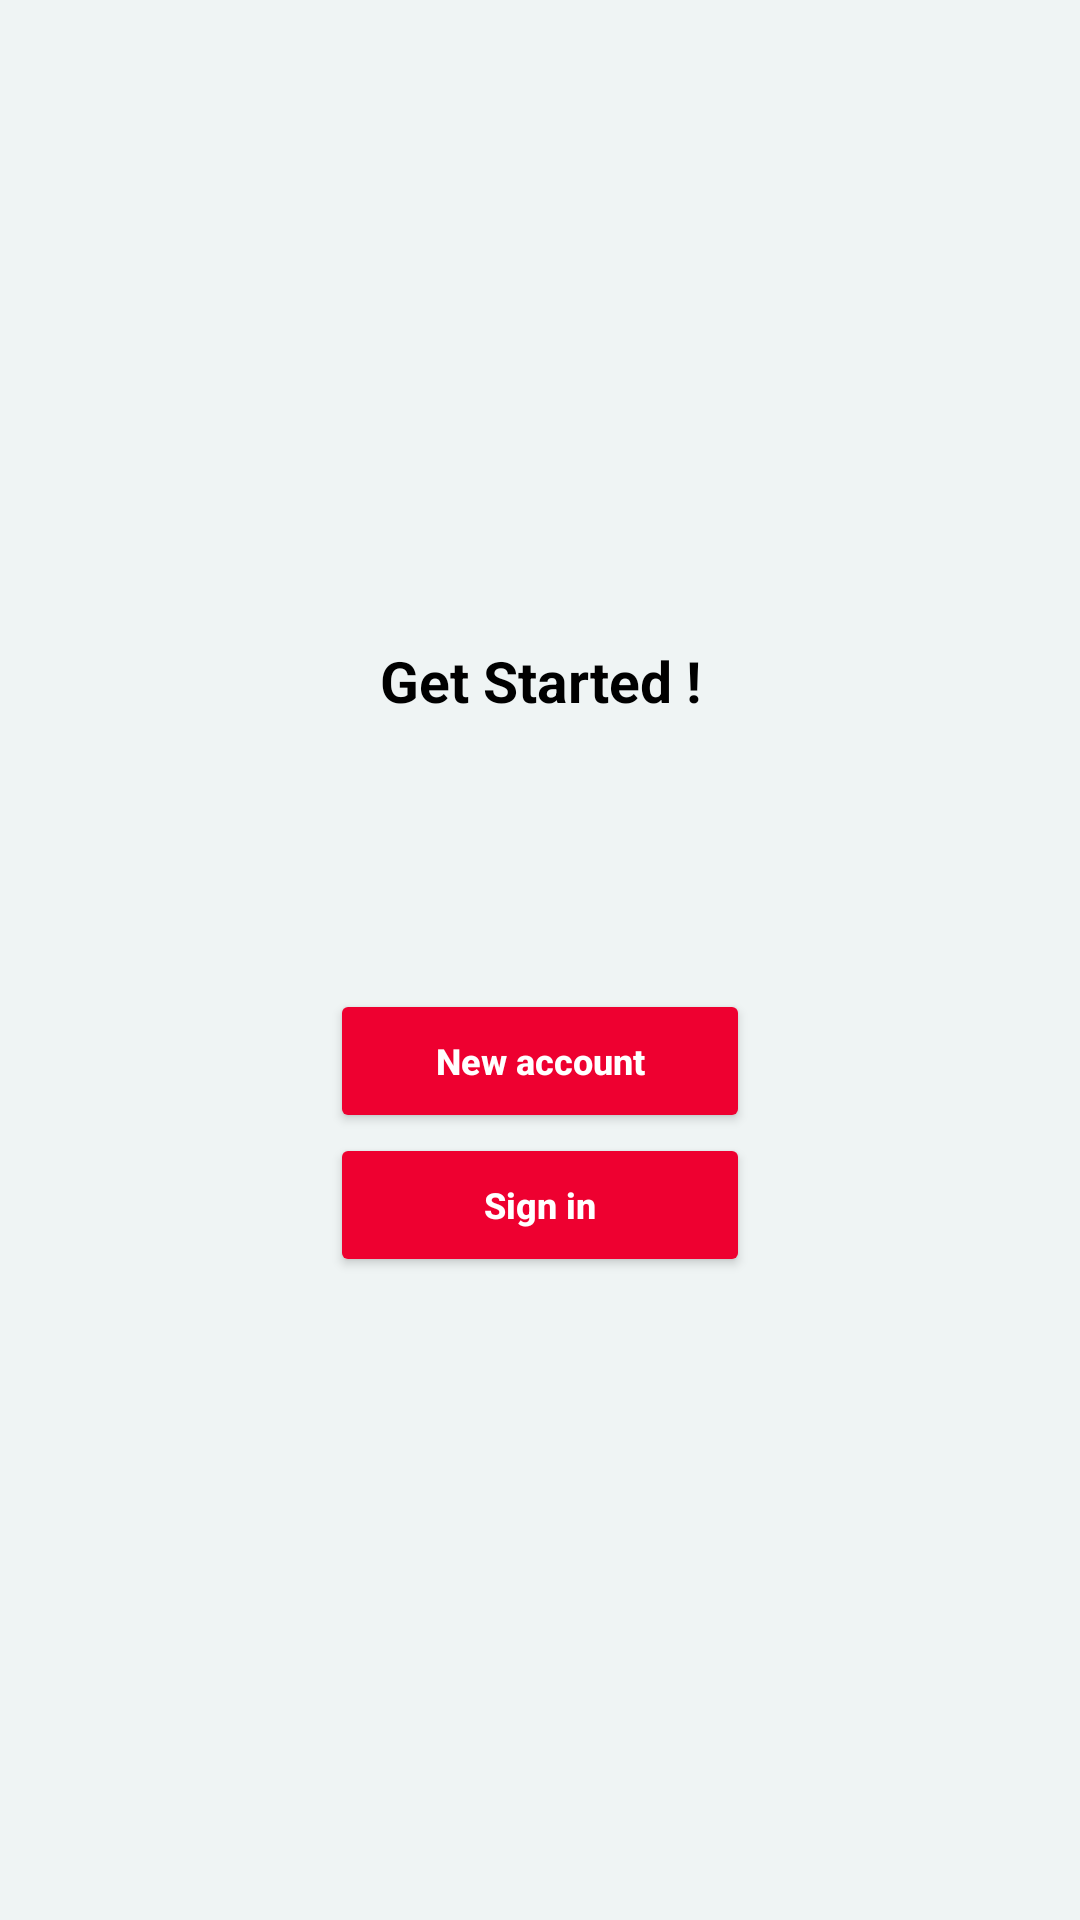

Produce the Android XML layout that renders to this screen, including the resource entries it uses.
<!-- AndroidManifest.xml: application theme Theme.Real -->
<!-- res/layout/activity_get_started.xml -->
<?xml version="1.0" encoding="utf-8"?>
<LinearLayout
    xmlns:android="http://schemas.android.com/apk/res/android"
    xmlns:app="http://schemas.android.com/apk/res-auto"
    xmlns:tools="http://schemas.android.com/tools"
    android:layout_width="match_parent"
    android:layout_height="match_parent"
    android:gravity="center"
    android:layout_gravity="center"
    android:background="@color/whitebg"
    android:orientation="vertical"
    tools:context=".GetStartedActivity">
    <LinearLayout
        android:orientation="vertical"
        android:layout_width="match_parent"
        android:layout_height="wrap_content">
        <TextView
            android:textStyle="bold|normal"
            android:layout_marginBottom="90dp"
            android:textSize="19dp"
            android:layout_gravity="center"
            android:gravity="center"
            android:text="Get Started !"
            android:textColor="@color/black"
            android:layout_width="match_parent"
            android:layout_height="wrap_content"/>
        <LinearLayout
            android:orientation="vertical"
            android:layout_width="match_parent"
            android:layout_height="wrap_content">

            <Button
                android:textAllCaps="false"
                android:textStyle="bold"
                android:textSize="12sp"
                app:shapeAppearanceOverlay="@style/Button5"
                android:textColor="@color/white"
                android:backgroundTint="@color/pinkColor"
                android:layout_marginEnd="110sp"
                android:layout_marginStart="110sp"
                android:id="@+id/mBtnSignUp"
                android:layout_width="match_parent"
                android:layout_height="wrap_content"
                android:text="New account" />
            <Button
                android:textAllCaps="false"
                android:textStyle="bold"
                android:textSize="12sp"
                app:shapeAppearanceOverlay="@style/Button5"
                android:textColor="@color/white"
                android:backgroundTint="@color/pinkColor"
                android:layout_marginEnd="110sp"
                android:layout_marginStart="110sp"
                android:id="@+id/mBtnSignIn"
                android:layout_width="match_parent"
                android:layout_height="wrap_content"
                android:text="Sign in" />

        </LinearLayout>
    </LinearLayout>


</LinearLayout>
<!-- resources referenced by this layout -->
<resources>
  <color name="black">#FF000000</color>
  <color name="pinkColor">#EE0030</color>
  <color name="white">#FFFFFFFF</color>
  <color name="whitebg">#EFF4F4</color>
  <style name="Button5">
          <item name="cornerSize">50%</item>
  
      </style>
  <style name="Theme.Real" parent="Theme.MaterialComponents.Light.NoActionBar">
          
          <item name="colorPrimary">@color/purple_500</item>
          <item name="colorPrimaryVariant">@color/purple_700</item>
          <item name="colorOnPrimary">@color/white</item>
          
          <item name="colorSecondary">@color/teal_200</item>
          <item name="colorSecondaryVariant">@color/teal_700</item>
          <item name="colorOnSecondary">@color/black</item>
          
          <item name="android:statusBarColor">@color/whitebg</item>
          <item name="android:windowLightStatusBar">true</item>
          
      </style>
  <color name="purple_500">#EE0030</color>
  <color name="purple_700">#000000</color>
  <color name="teal_200">#FF03DAC5</color>
  <color name="teal_700">#FF018786</color>
</resources>
